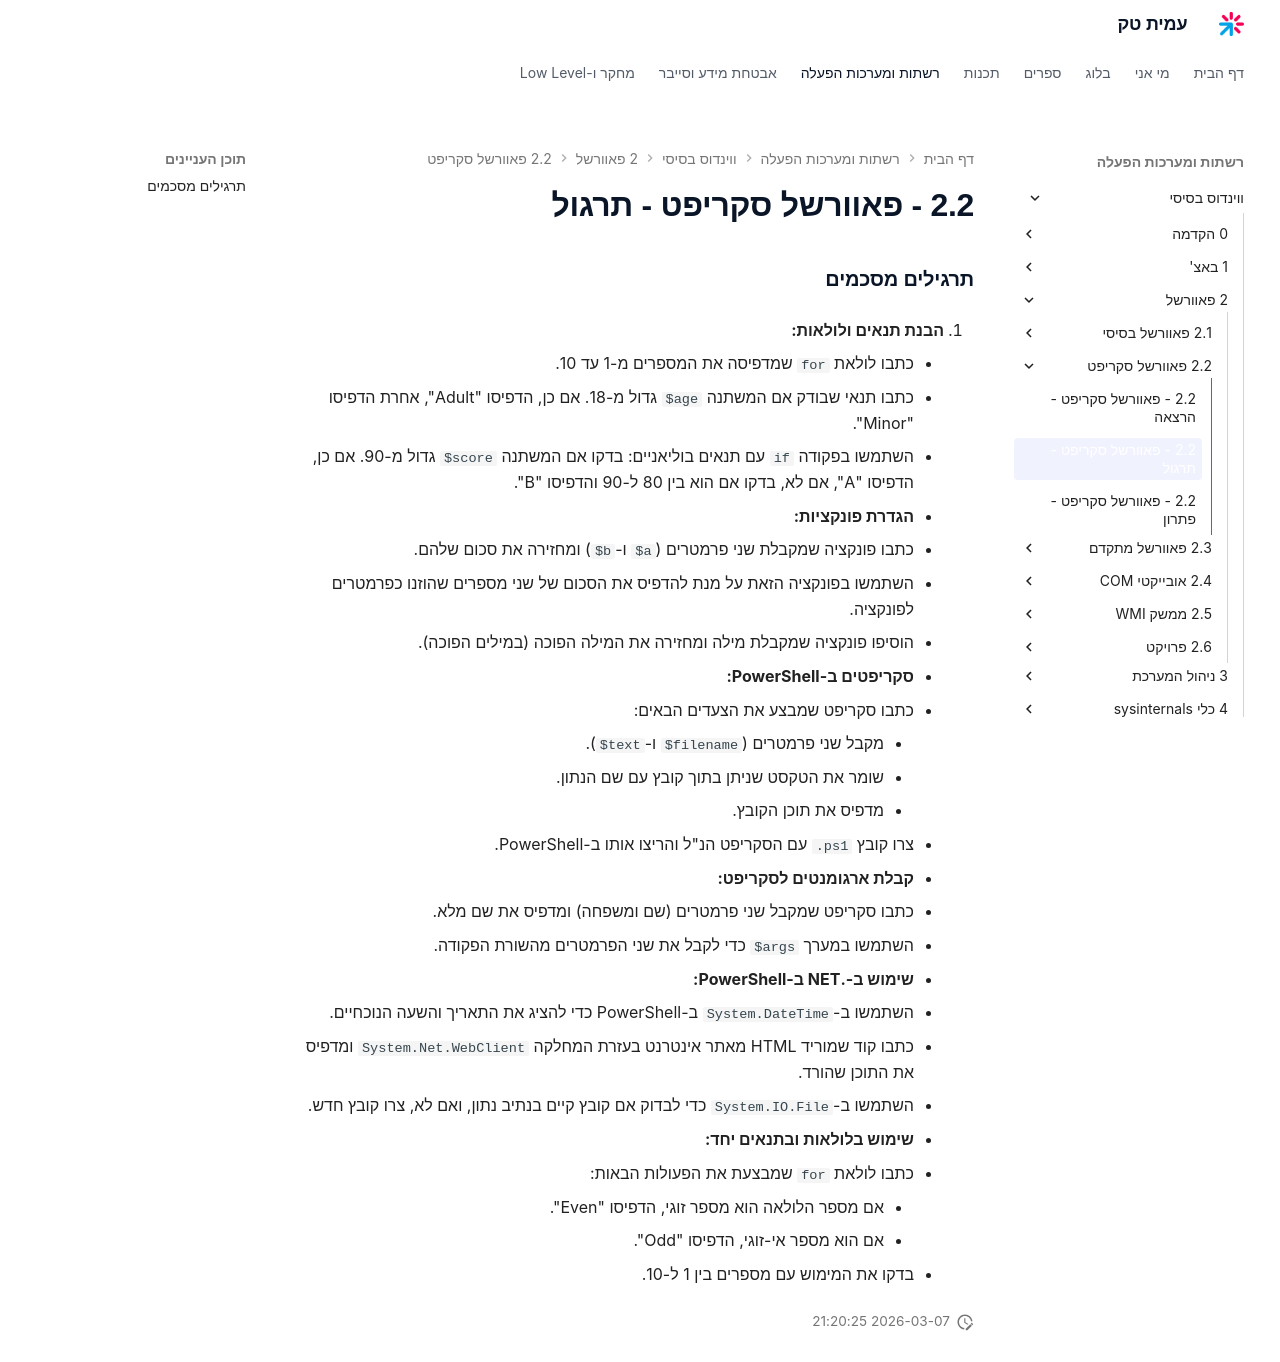

repository: AmitPinchasi/amittech · page: ווינדוס-בסיסי/2 - פאוורשל/2.2 - פאוורשל סקריפט/2.2 - פאוורשל סקריפט - תרגול/index.html · generator: mkdocs

### תרגילים מסכמים

1. **הבנת תנאים ולולאות:**
    
    - כתבו לולאת `for` שמדפיסה את המספרים מ-1 עד 10.
    - כתבו תנאי שבודק אם המשתנה `$age` גדול מ-18. אם כן, הדפיסו "Adult", אחרת הדפיסו "Minor".
    - השתמשו בפקודה `if` עם תנאים בוליאניים: בדקו אם המשתנה `$score` גדול מ-90. אם כן, הדפיסו "A", אם לא, בדקו אם הוא בין 80 ל-90 והדפיסו "B".
2. **הגדרת פונקציות:**
    
    - כתבו פונקציה שמקבלת שני פרמטרים (`$a` ו-`$b`) ומחזירה את סכום שלהם.
    - השתמשו בפונקציה הזאת על מנת להדפיס את הסכום של שני מספרים שהוזנו כפרמטרים לפונקציה.
    - הוסיפו פונקציה שמקבלת מילה ומחזירה את המילה הפוכה (במילים הפוכה).
3. **סקריפטים ב-PowerShell:**
    
    - כתבו סקריפט שמבצע את הצעדים הבאים:
        - מקבל שני פרמטרים (`$filename` ו-`$text`).
        - שומר את הטקסט שניתן בתוך קובץ עם שם הנתון.
        - מדפיס את תוכן הקובץ.
    - צרו קובץ `.ps1` עם הסקריפט הנ"ל והריצו אותו ב-PowerShell.
4. **קבלת ארגומנטים לסקריפט:**
    
    - כתבו סקריפט שמקבל שני פרמטרים (שם ומשפחה) ומדפיס את שם מלא.
    - השתמשו במערך `$args` כדי לקבל את שני הפרמטרים מהשורת הפקודה.
5. **שימוש ב-.NET ב-PowerShell:**
    
    - השתמשו ב-`System.DateTime` ב-PowerShell כדי להציג את התאריך והשעה הנוכחיים.
    - כתבו קוד שמוריד HTML מאתר אינטרנט בעזרת המחלקה `System.Net.WebClient` ומדפיס את התוכן שהורד.
    - השתמשו ב-`System.IO.File` כדי לבדוק אם קובץ קיים בנתיב נתון, ואם לא, צרו קובץ חדש.
6. **שימוש בלולאות ובתנאים יחד:**
    
    - כתבו לולאת `for` שמבצעת את הפעולות הבאות:
        - אם מספר הלולאה הוא מספר זוגי, הדפיסו "Even".
        - אם הוא מספר אי-זוגי, הדפיסו "Odd".
    - בדקו את המימוש עם מספרים בין 1 ל-10.
